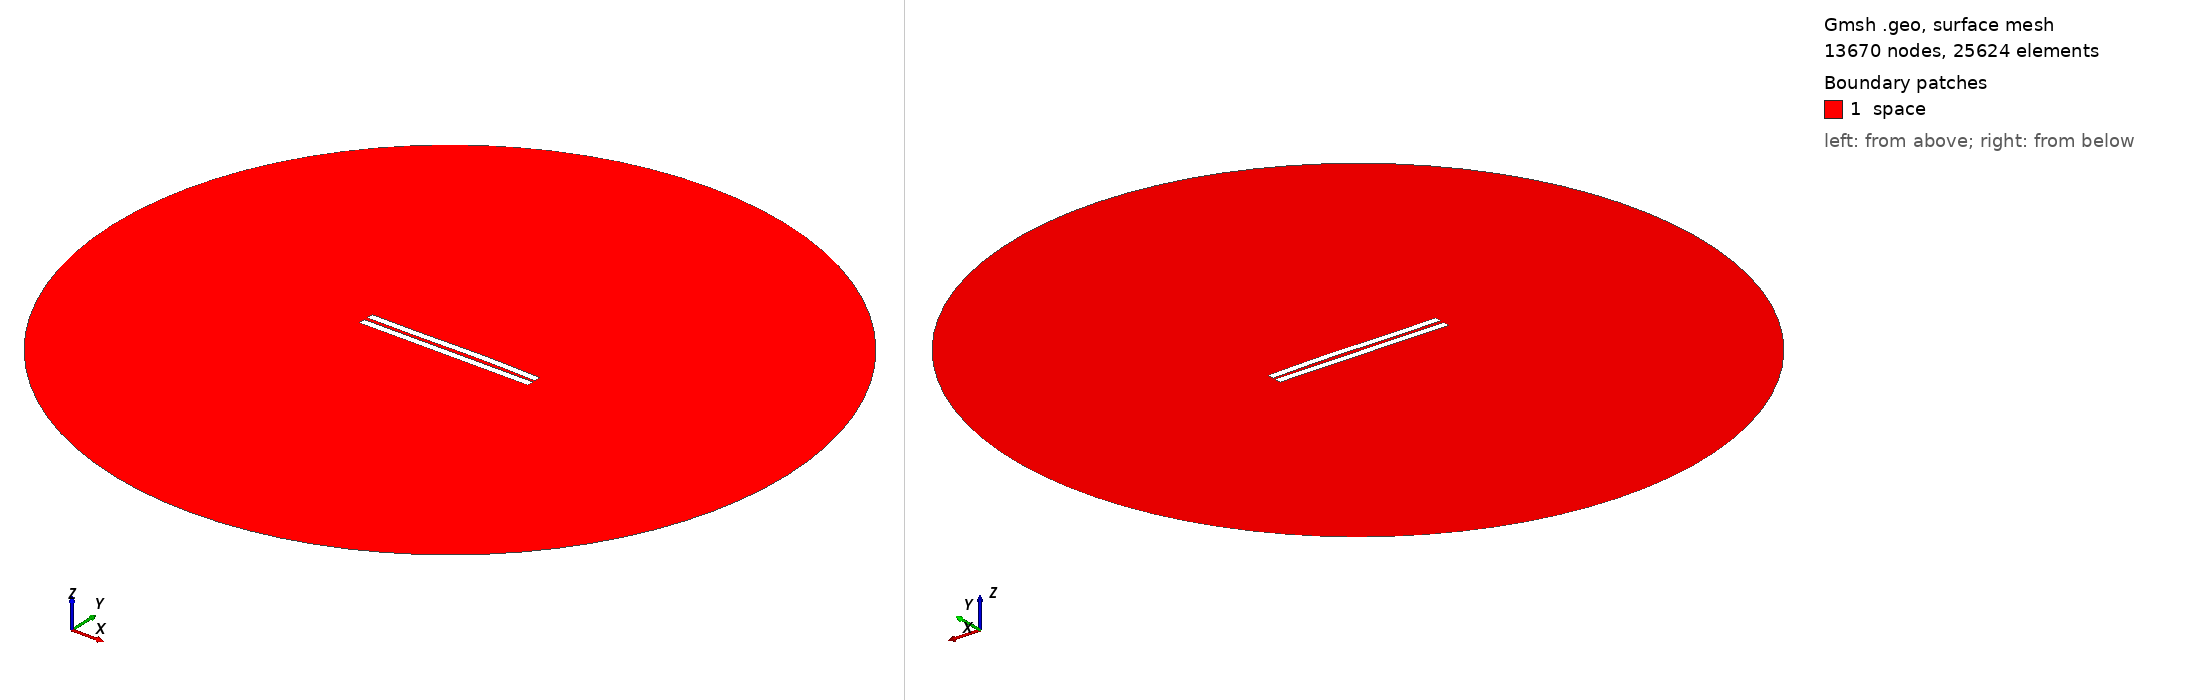

Gmsh geometry script, surface-meshed: 13670 nodes, 25624 surface elements. Boundary patches (legend numbers): 1 space. Left view from above one corner, right view from below the opposite corner. Legend entries are the model's physical surfaces. The drawing asked Gmsh for element sizes between 1% and 20% of the model's largest extent; the script's own settings can give other sizes.

=== 2103.geo (drawn) ===
//---------------------------------------
// Geometry kernel
//---------------------------------------

SetFactory("OpenCASCADE");



//---------------------------------------
// Parameters of the geometry
//---------------------------------------

// Overetch of the upper plate
overetch = 0.0;

// Distance between the plates
distance = 2.25;

// Discretization over the x axis (for the deformation)
nx = 50; 

// Length of the plate
L = 100 - overetch; 

// Number of modes
n = 4; 

// 1st mode coefficient
coeff(1) = -0.075;
beta(1) = 0.596864 * 3.1415926535 / L;

// 2nd mode coefficient
coeff(2) = 0.15;
beta(2) = 1.49418 * 3.1415926535 / L;

// 3rd mode coefficient
coeff(3) = -0.15;
beta(3) = 2.50025 * 3.1415926535 / L;

// 4th mode coefficient
coeff(4) = 0.0;
beta(4) = 3.49999 * 3.1415926535 / L;



//---------------------------------------
// Upper plate (deformed rectangle)
//---------------------------------------

// Coordiantes of the upper plate
xmin = -50;
xmax = 50 - overetch;

// Height of the upper plate
yheight = 4 - 2 * overetch;

// Indexes of the points
UpperID[] = {};
LowerID[] = {};
LeftID[] = {};
RightID[] = {};

// Point index
p = 1;

// Horizontal edges
For i In {1:nx}
    x = xmin + (i-1)*(xmax - xmin)/(nx-1);

    y_bottom = distance / 2 + overetch;
    For j In {1:n}
        C = (Cosh(beta(j)*L) + Cos(beta(j)*L)) / (Sinh(beta(j)*L) + Sin(beta(j)*L));
        y_bottom  = y_bottom + coeff(j) * (Cosh(beta(j)*(x+50)) - Cos(beta(j)*(x+50)) - C * (Sinh(beta(j)*(x+50)) - Sin(beta(j)*(x+50))));
    EndFor

    y_top = y_bottom + yheight;

    Point(p) = {x, y_top, 0, 1.0};
    UpperID[i] = p;
    p = p + 1;

    Point(p) = {x, y_bottom, 0, 1.0};
    LowerID[i] = p;
    p = p + 1;
EndFor

// Create point lists
UpperPts[] = {}; LowerPts[] = {};
For i In {1:nx}
  UpperPts[] += {UpperID[i]};
  LowerPts[] += {LowerID[i]};
EndFor

// Build splines
Spline(1) = {UpperPts[]};
Spline(2) = {LowerPts[]};
Line(3) = {LowerPts[nx-1], UpperPts[nx-1]};
Line(4) = {LowerPts[0], UpperPts[0]};

// Build the plane surface
Curve Loop(1) = {2, 3, -1, -4};
Plane Surface(1) = {1};



//---------------------------------------
// Lower plate (rectangle)
//---------------------------------------

// Vertices
Point(1001) = {-50, -1, 0, 1.0};
Point(1002) = { 50, -1, 0, 1.0};
Point(1003) = { 50,  -5, 0, 1.0};
Point(1004) = {-50,  -5, 0, 1.0};

// Edges
Line(5) = {1001, 1002};
Line(6) = {1002, 1003};
Line(7) = {1003, 1004};
Line(8) = {1004, 1001};

// Plane surface
Line Loop(2) = {5, 6, 7, 8};
Plane Surface(2) = {2}; 



//---------------------------------------
// Outer (fictious) boundary
//---------------------------------------

// Points
Point(1005) = {0, 0, 0};       // Center
Point(1006) = {200, 0, 0};     // Start point
Point(1007) = {0, 200, 0};     // 90 degrees
Point(1008) = {-200, 0, 0};    // 180 degrees
Point(1009) = {0, -200, 0};    // 270 degrees

// Circle arcs (each needs start, center, end)
Circle(9) = {1006, 1005, 1007};
Circle(10) = {1007, 1005, 1008};
Circle(11) = {1008, 1005, 1009};
Circle(12) = {1009, 1005, 1006};

// Plane surface for the entire domain
Curve Loop(3) = {9, 10, 11, 12};
Surface(3) = {3};

// Subtract the plates from the whole domain to obtain the actual domain where we want to solve the equations
BooleanDifference{ Surface{3}; Delete; }{ Surface{1}; Surface{2}; Delete; }




//---------------------------------------
// Transfinite Lines/Curves
//---------------------------------------

// Set the number of points on the boundaries
r = 7;

// Plates
Transfinite Curve {1, 2} = 50*r Using Progression 1;
Transfinite Curve {3, 4} = 2*r Using Progression 1;
Transfinite Line {5, 7} = 50*r Using Progression 1;
Transfinite Line {6, 8} = 2*r Using Progression 1;

// Outer boundary
Transfinite Line {9, 10, 11, 12} = 20 Using Progression 1;



//---------------------------------------
// Physical groups
//---------------------------------------                

// Physical curves (boundaries)
Physical Line("force_segment", 10) = {2};
Physical Line("upper_plate", 11) = {1, 3, 4};
Physical Line("lower_plate", 12) = {5, 6, 7, 8};
Physical Line("boundary", 20) = {9, 10, 11, 12};

// Physical Surfaces
Physical Surface("space", 30) = {3};



//---------------------------------------
// 6. Generate the Mesh
//---------------------------------------

// 2D mesh generation
Mesh 2;
